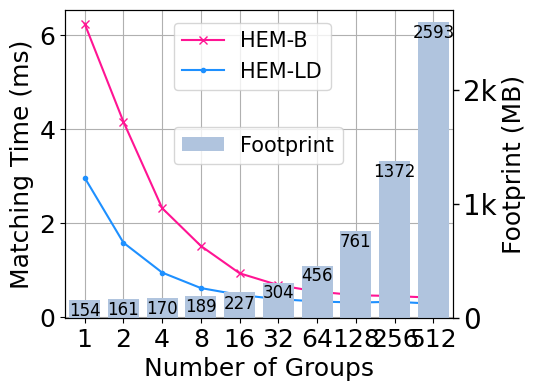

Generate this figure with matplotlib:
import matplotlib
import matplotlib.pyplot as plt
import numpy as np
from matplotlib import rc
from matplotlib.pyplot import MultipleLocator

rc('mathtext', default='regular')
plt.rcParams['font.family'] = ['Times New Roman']  #
plt.rcParams['axes.unicode_minus'] = False

g = [1, 2, 4, 8, 16, 32, 64, 128, 256, 512]
x = np.arange(10)  # x轴刻度标签位置
Name = [
    "Rein", "HEM-B", "HEMSS", "HEMSD", "HEMPD", "HEMDS", "HEM-LD", "Simple",
    "Simple2"
]

HEM0PS = [
    6.24005, 4.153866, 2.312664, 1.507056, 0.924996, 0.672416, 0.535015,
    0.458862, 0.439522, 0.405026
]
HEM5DD = [
    2.962161, 1.57773, 0.940414, 0.610254, 0.464354, 0.374525, 0.325231,
    0.301888, 0.318704, 0.276994
]
Memory = [154, 161, 170, 189, 227, 304, 456, 761, 1372, 2593]

fig = plt.figure(figsize=(5, 4))
ax = fig.add_subplot(111)

# ax.plot(be, Rein, marker='o', color='r', label=Name[0])
ax.plot(x, HEM0PS, marker='x', color='DEEPPINK', label=Name[1])
# ax.plot(be, BIOP1SS, marker='+', color='g', label=Name[2])
# ax.plot(be, BIOP2SD, marker='*', color='b', label=Name[3])
# ax.plot(be, BIOP3PD, marker='^', color='m', label=Name[4])
# ax.plot(be, BIOP4DS, marker='s', color='y', label=Name[5])
ax.plot(x, HEM5DD, marker='.', color='DODGERBLUE', label=Name[6])
# ax.plot(be, Simple, marker='D',  color='lightseagreen', label=Name[7])
lgdsize = 15
lsize = 18
ax.legend(loc=(2.8 / 10, 3.7 / 5), fontsize=lgdsize)
ax.grid()
ax.set_xlabel('Number of Groups', fontsize=lsize)
ax.set_ylabel('Matching Time (ms)', fontsize=lsize)
# plt.xticks(range(0,10))
ax.set_xlim(-0.5, 9.5)
ax.set_zorder(0)
x_major_locator = MultipleLocator(1)
ax.xaxis.set_major_locator(x_major_locator)
for size in ax.get_xticklabels():  #获取x轴上所有坐标，并设置字号
    # size.set_fontname('Times New Roman')
    size.set_fontsize('16')

plt.tick_params(labelsize=18)
# plt.tick_params(direction='out', labelsize=18, length=4, width=1)
ax2 = ax.twinx()
ax2.bar(x, Memory, color='lightsteelblue', label='Footprint')  # alpha=0.7,
ax2.set_ylabel(r"Footprint (MB)", fontsize=lsize)
ax2.set_ylim(0, 2700)
ax2.legend(loc=(2.8 / 10, 2.5 / 5), fontsize=lgdsize, ncol=1)
ax2.set_zorder(1)
ax2.set_yticklabels(['0', '1k', '2k'])
# for size in ax2.get_xticklabels():   #获取x轴上所有坐标，并设置字号
#     # size.set_fontname('Times New Roman')
#     size.set_fontsize('16')
plt.xticks(x, labels=g)
plt.tick_params(direction='out', labelsize=20, length=4, width=1)
for a, b in zip(x, Memory):
    c = b - 170
    if a == 5:
        c += 5
    elif a == 4:
        c -= 10
    plt.text(a, c, '%.0f' % b, ha='center', va='bottom', fontsize=12)  #,

gcf = plt.gcf()
plt.show()
gcf.savefig('./exp1_matchingTime_memory_be.pdf',
            format='pdf',
            bbox_inches='tight')
